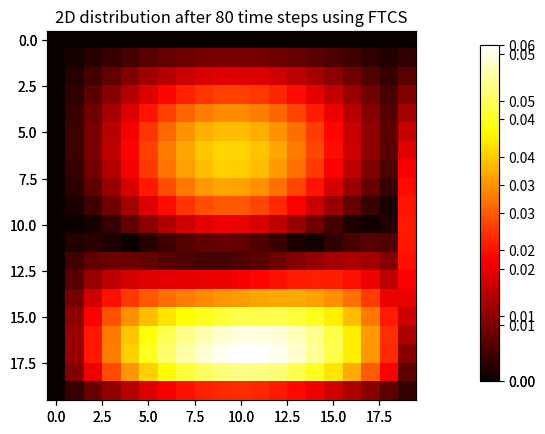

This chart was generated by the following Python code:
import numpy as np
import matplotlib.pyplot as plt

# some important constants 
x_bound = y_bound = 1.
dx = dy = 0.05
k = 0.1
nx, ny = int(x_bound/dx), int(y_bound/dy)
dx2, dy2 = dx*dx, dy*dy
dt = (dx2 / k) / 4.0
t_end = 80 * dt

# set the grid
u0 = np.zeros((nx, ny))
u_exact = np.zeros((nx, ny))
u = np.zeros((nx, ny))

def get_exact(x, y, t, trunc):
    """Get the exact solution at a set t
    """
    Z=0
    for n in range(1, trunc):
        for m in range(1, trunc):
            Z_num = -120 * ( ((-n)**4 * np.pi**4 * (-1)**n) +\
                             (12 * n**2 * np.pi ** 2 * (-1)**n)\
                             + 24 + (24 * (-1)**(1+n))\
                             *(-2 + (2*(-1)**m) ) )
            Z_num_xy = np.sin(n*x*np.pi)*np.sin(m*y*np.pi)\
                       * np.exp(-(n**2 + m**2) * np.pi**2 * k * t)
            Z_denom = n**7 * np.pi**10 * m**3

            Z += Z_num * Z_num_xy / Z_denom
    
    return Z

def get_L_norm(exact, u):
    
    diffs = abs(exact - u)
    l_diffs = []
    for row in diffs:
        l_diffs.append(max(row))
    return max(l_diffs), diffs

# Initial conditions

for i in range(nx):
    for j in range(ny):
        x = i*dx
        y = j*dy
        u0[i,j] = x * (1-x**5) * y * (1-y)
        u_exact[i,j] = get_exact(x, y, t_end, 10)


def do_timestep(u0, u):
    # Propagate with forward-difference in time, central-difference in space
    u[1:-1, 1:-1] = u0[1:-1, 1:-1] + k * dt * (
          (u0[2:, 1:-1] - 2*u0[1:-1, 1:-1] + u0[:-2, 1:-1])/dx2
          + (u0[1:-1, 2:] - 2*u0[1:-1, 1:-1] + u0[1:-1, :-2])/dy2 )

    u0 = u.copy()
    return u0, u

u0, u = do_timestep(u0, u)
l_inf_norm, norm_diff_vals = get_L_norm(u_exact, u0)

fig = plt.figure(1)
ax = fig.add_subplot(111)
im = ax.imshow(u.copy(), cmap=plt.get_cmap('hot'), vmin=0, vmax=0.06)
cbar_ax = fig.add_axes([0.9, 0.15, 0.03, 0.7])
ax.set_title('2D distribution after 80 time steps using FTCS')
fig.colorbar(im, cax=cbar_ax)
plt.show()

fig = plt.figure(1)
ax = fig.add_subplot(111)
im = ax.imshow(norm_diff_vals.copy(), cmap=plt.get_cmap('hot'), vmin=0,\
        vmax=l_inf_norm)
cbar_ax = fig.add_axes([0.9, 0.15, 0.03, 0.7])
fig.colorbar(im, cax=cbar_ax)
plt.show()

